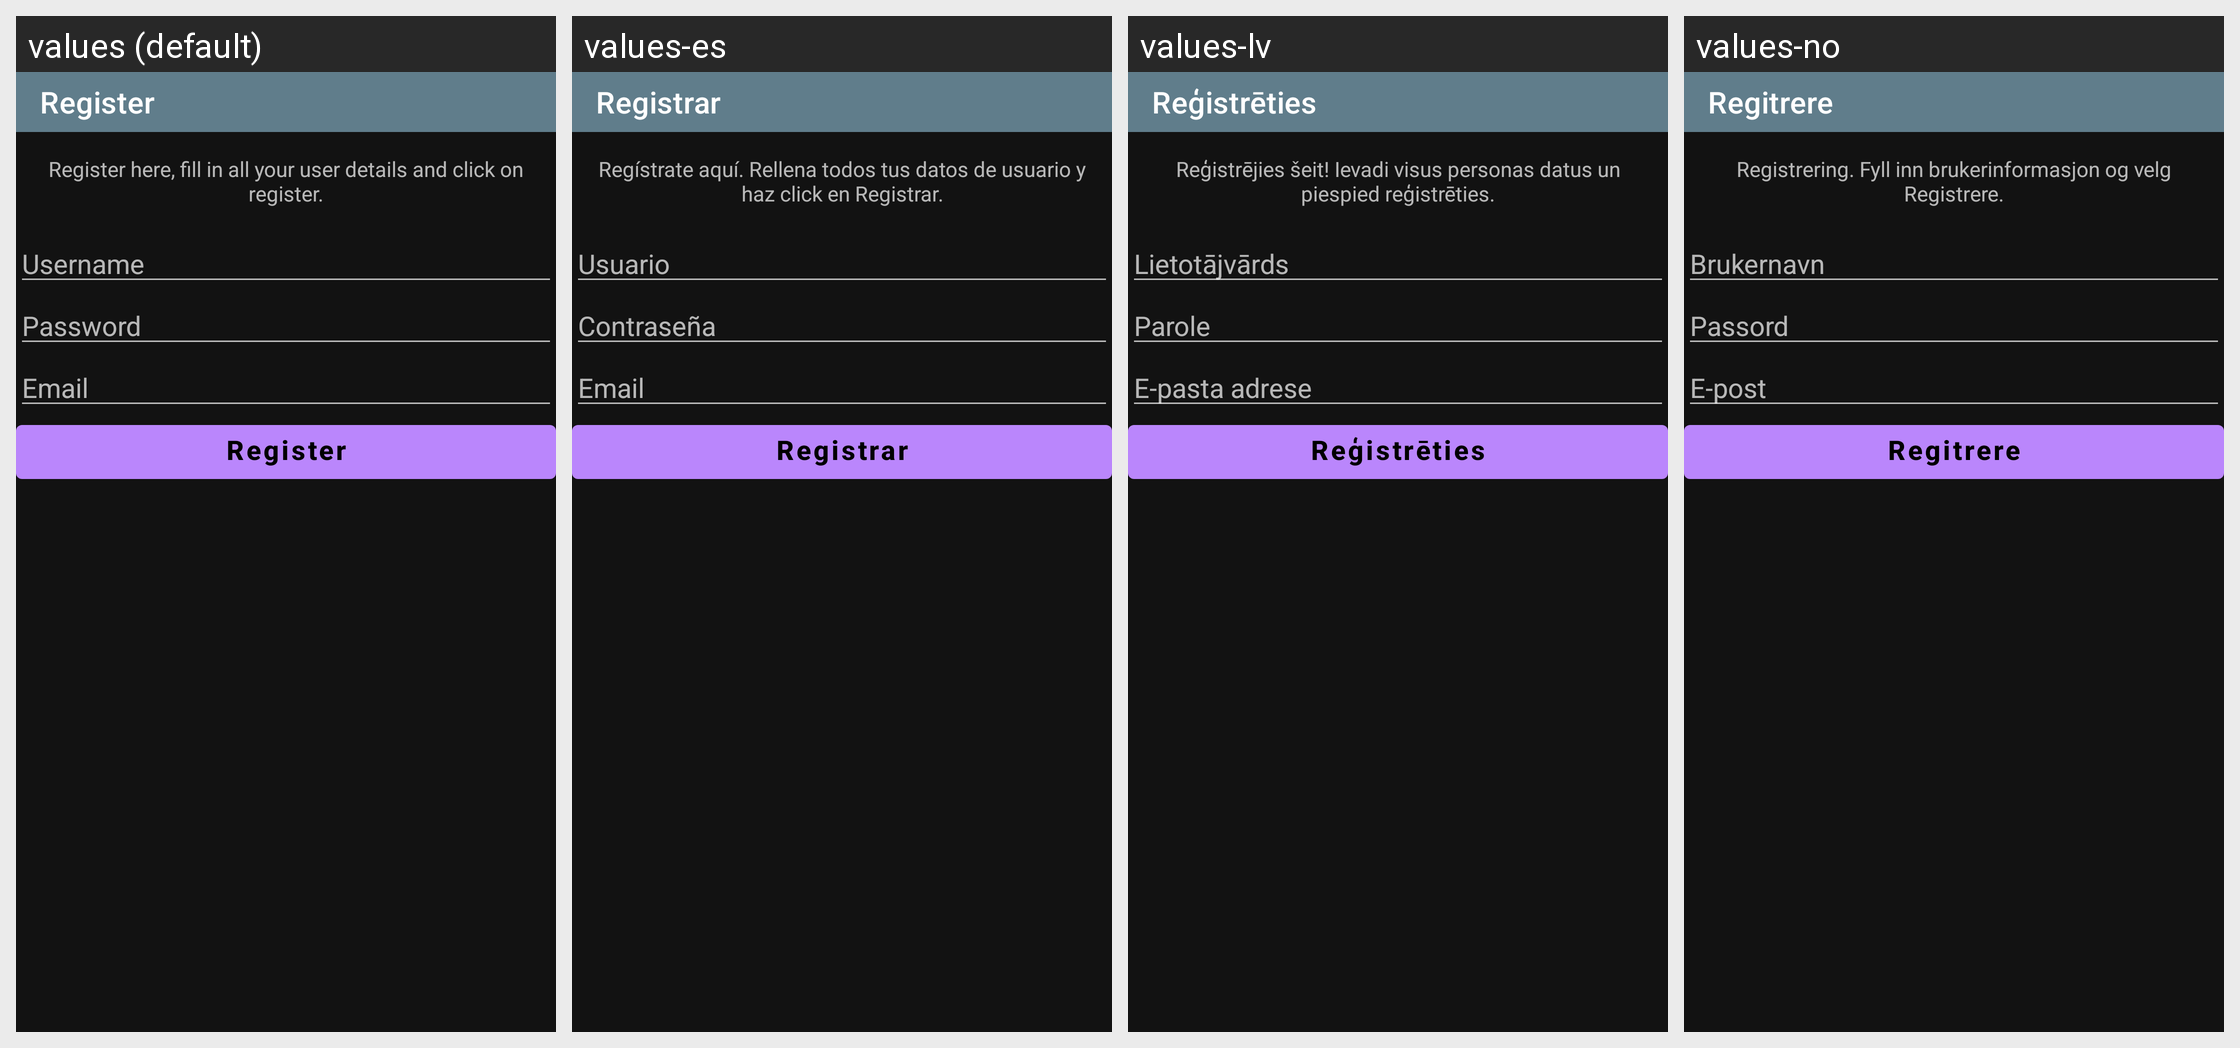

The Android screen above is rendered under several locales of the same app. Produce the string resources it draws, with the default and per-locale values.
Android screen res/layout/register.xml rendered under 4 locales, left to right: values (default), values-es, values-lv, values-no. Device: Nexus 5 (rendered at 1080×1920; each locale shown at half size, 540×960, under a caption strip naming it); theme Theme.
Other locales in the repository, not shown: values-de, values-fr, values-hu, values-it, values-nl, values-pt, values-sv.
Strings drawn on this screen, with the default value and each locale's value (text and hints the layout hard-codes, and strings that could not be matched under every locale, appear in the picture but are not listed):

registerBtn
  values: Register
  values-es: Registrar
  values-lv: Reģistrēties
  values-no: Regitrere

registerFormTitle
  values: Register here, fill in all your user details and click on register.
  values-es: Regístrate aquí. Rellena todos tus datos de usuario y haz click en Registrar.
  values-lv: Reģistrējies šeit! Ievadi visus personas datus un piespied reģistrēties.
  values-no: Registrering. Fyll inn brukerinformasjon og velg Registrere.

registerUsernameHint
  values: Username
  values-es: Usuario
  values-lv: Lietotājvārds
  values-no: Brukernavn

registerPasswordHint
  values: Password
  values-es: Contraseña
  values-lv: Parole
  values-no: Passord

registerEmailHint
  values: Email
  values-es: Email
  values-lv: E-pasta adrese
  values-no: E-post
